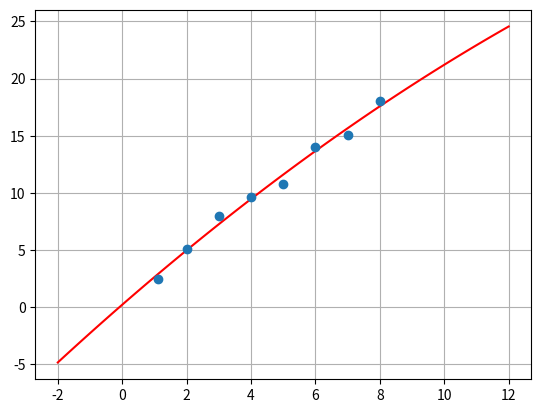

Write the Python code that produced this figure.
import numpy as np
import matplotlib.pyplot as plt

def polinomial(arrayX, arrayY):  #regresion de grado 2
    n = len(arrayX)
    sumX = 0; sumX2 = 0; sumX3 = 0
    sumX4 = 0; sumY = 0; sumXY = 0
    sumXXY = 0

    for i in range(0, n):
        sumX += arrayX[i]
        sumX2 += arrayX[i]**2
        sumX3 += arrayX[i]**3
        sumX4 += arrayX[i]**4
        sumY += arrayY[i]
        sumXY += arrayX[i]*arrayY[i]
        sumXXY += (arrayX[i]**2)*arrayY[i]

    A = np.array([
        [n, sumX, sumX2],
        [sumX, sumX2, sumX3],
        [sumX2, sumX3, sumX4]
    ])
    b = np.array([sumY, sumXY, sumXXY])

    VV1 = np.dot(np.linalg.inv(A), b)
    return VV1     #coeficientes de la regresión polinómica de grado 2


def Gauss(sumXY, sumXX, sumXXX, sumXXXX, sumXXY, sumX, sumY, n):
    A = np.array([
        [n, sumX, sumXX],
        [sumX, sumXX, sumXXX],
        [sumXX, sumXXX, sumXXXX]
    ])
    b = np.array([sumY, sumXY, sumXXY])

    VV1 = np.dot(np.linalg.inv(A), b)
    return VV1           #coeficientes

def minCuad(arrayX, arrayY, m, n):    #regresion de grado 2
    n = len(arrayX)
    sumXY = 0; sumX2 = 0; sumX = 0; sumY = 0
    sumX3 = 0; sumX4 = 0; sumXXY = 0

    for i in range(0, n):
        sumX += arrayX[i]
        sumX2 += arrayX[i]**2
        sumX3 += arrayX[i]**3
        sumX4 += arrayX[i]**4
        sumY += arrayY[i]
        sumXY += arrayX[i]*arrayY[i]
        sumXXY += (arrayX[i]**2)*arrayY[i]
    
    a0, a1, a2 = Gauss(sumXY, sumX2, sumX3, sumX4, sumXXY, sumX, sumY, n)
    return a0, a1, a2

def graficar(arrayX, arrayY):
    m = 2; n = len(arrayX)
    if n < m + 1:
        print('pocos datos (n > m + 1)')
    else:
        a0, a1, a2 = minCuad(arrayX, arrayY, m, n)

        resol = 100
        xx = np.linspace(-2, 12, resol)
        yy = a0 + a1*xx + a2*xx**2

        fig, ax = plt.subplots()
        ax.plot(xx, yy, 'r')
        ax.plot(arrayX, arrayY, 'o')
        plt.grid()
        plt.show()
    

x_dato = np.array([1.1, 2, 3.01, 4, 4.98, 6, 7.02, 8])
y_dato = np.array([2.5, 5.1, 8, 9.6, 10.8, 14, 15.1, 18])

#x_dato = np.array([1.1, 2.1, 3.01, 4, 4.98, 6.1, 7.02, 8, 9, 10])
#y_dato = np.array([4.1, 5.2, 12.2, 19, 31, 43, 52, 71, 84.6, 104])

graficar(x_dato, y_dato)